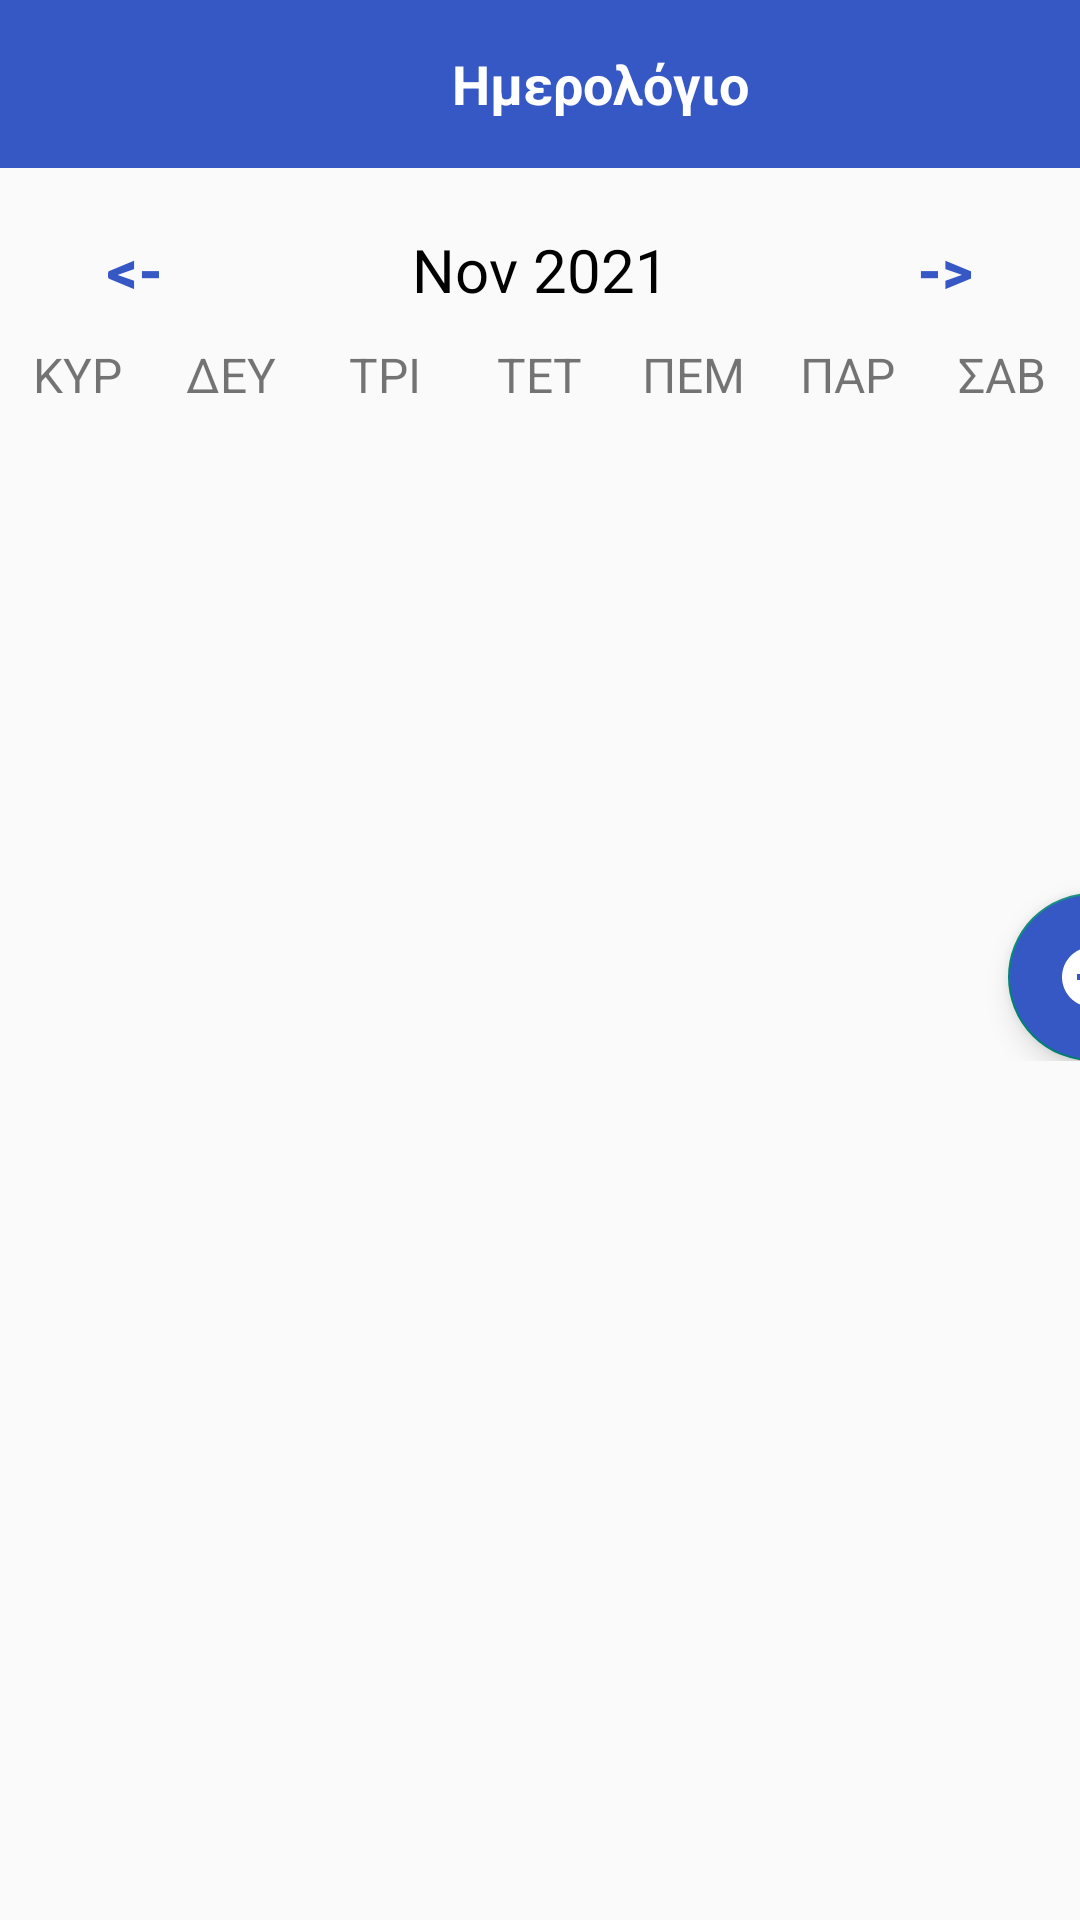

Layout XML and referenced resources for this Android screen:
<!-- AndroidManifest.xml: application theme Theme.MyCalendar -->
<!-- res/layout/testmonth.xml -->
<?xml version="1.0" encoding="utf-8"?>
<androidx.drawerlayout.widget.DrawerLayout
    android:id="@+id/drawerLayout"
    xmlns:android="http://schemas.android.com/apk/res/android"
    xmlns:tools="http://schemas.android.com/tools"
    xmlns:app="http://schemas.android.com/apk/res-auto"
    android:layout_width="match_parent"
    android:layout_height="match_parent"
    android:orientation="vertical"
    tools:context=".MainActivity">

    <ScrollView
        android:layout_width="match_parent"
        android:layout_height="match_parent">
    <androidx.constraintlayout.widget.ConstraintLayout
        android:layout_width="match_parent"
        android:layout_height="match_parent">


        
        <LinearLayout
            android:id="@+id/layoutToolBar"
            android:layout_width="match_parent"
            android:layout_height="?actionBarSize"
            android:background="@color/blue"
            android:gravity="center_vertical"
            android:orientation="horizontal"
            android:paddingStart="15dp"
            android:paddingEnd="15dp"
            app:layout_constraintEnd_toEndOf="parent"
            app:layout_constraintStart_toStartOf="parent"
            app:layout_constraintTop_toTopOf="parent"
            app:layout_constraintVertical_bias="0.0">

            <ImageView
                android:id="@+id/imageMenu"
                android:layout_width="30dp"

                android:layout_height="30dp"
                android:contentDescription="@string/app_name"
                android:src="@drawable/ic_menu"
                app:tint="@color/white" />

            <TextView
                android:id="@+id/textTitle"
                android:layout_width="match_parent"
                android:layout_height="wrap_content"
                android:layout_marginStart="10dp"
                android:text="@string/capital_calendar_title"
                android:textAlignment="center"
                android:textColor="@color/white"
                android:textSize="18sp"
                android:textStyle="bold" />


        </LinearLayout>


        
        <LinearLayout


            android:id="@+id/dateBtn"
            android:layout_width="match_parent"
            android:layout_height="wrap_content"
            android:layout_marginTop="10dp"
            android:layout_marginBottom="20dp"
            android:orientation="horizontal"
            app:layout_constraintTop_toBottomOf="@id/layoutToolBar">


            <Button
                android:layout_width="0dp"
                android:layout_height="wrap_content"
                android:layout_weight="1"
                android:background="@null"
                android:onClick="previousMonthAction"
                android:text="@string/back"
                android:textColor="@color/blue"
                android:textSize="20sp"
                android:textStyle="bold" />

            <TextView
                android:id="@+id/monthYearTV"
                android:layout_width="0dp"
                android:layout_height="wrap_content"
                android:layout_weight="2"
                android:text="Nov 2021"
                android:textAlignment="center"
                android:textColor="@color/black"
                android:textSize="20sp" />

            <Button
                android:layout_width="0dp"
                android:layout_height="wrap_content"
                android:layout_weight="1"
                android:background="@null"
                android:onClick="nextMonthAction"
                android:text="@string/forward"
                android:textColor="@color/blue"
                android:textSize="20sp"
                android:textStyle="bold" />

        </LinearLayout>


        
        <LinearLayout
            android:id="@+id/daysOfWeek"
            android:layout_width="match_parent"
            android:layout_height="wrap_content"
            android:orientation="horizontal"
            app:layout_constraintTop_toBottomOf="@id/dateBtn">

            <TextView
                android:layout_width="0dp"
                android:layout_height="wrap_content"
                android:layout_weight="1"
                android:text="@string/synday_gr"
                android:textAlignment="center"
                android:textColor="@color/gray"
                android:textSize="16sp" />

            <TextView
                android:layout_width="0dp"
                android:layout_height="wrap_content"
                android:layout_weight="1"
                android:text="@string/monday_gr"
                android:textAlignment="center"
                android:textColor="@color/gray"
                android:textSize="16sp" />

            <TextView
                android:layout_width="0dp"
                android:layout_height="wrap_content"
                android:layout_weight="1"
                android:text="@string/tuesday_gr"
                android:textAlignment="center"
                android:textColor="@color/gray"
                android:textSize="16sp" />

            <TextView
                android:layout_width="0dp"
                android:layout_height="wrap_content"
                android:layout_weight="1"
                android:text="@string/wednesday_gr"
                android:textAlignment="center"
                android:textColor="@color/gray"
                android:textSize="16sp" />

            <TextView
                android:layout_width="0dp"
                android:layout_height="wrap_content"
                android:layout_weight="1"
                android:text="@string/thursday_gr"
                android:textAlignment="center"
                android:textColor="@color/gray"
                android:textSize="16sp" />

            <TextView
                android:layout_width="0dp"
                android:layout_height="wrap_content"
                android:layout_weight="1"
                android:text="@string/friday_gr"
                android:textAlignment="center"
                android:textColor="@color/gray"
                android:textSize="16sp" />

            <TextView
                android:layout_width="0dp"
                android:layout_height="wrap_content"
                android:layout_weight="1"
                android:text="@string/saturday_gr"
                android:textAlignment="center"
                android:textColor="@color/gray"
                android:textSize="16sp" />

        </LinearLayout>



            <LinearLayout
                android:id="@+id/recLin"
                android:layout_width="match_parent"
                android:layout_height="match_parent"
                android:layout_marginTop="150dp"
                android:layout_marginBottom="60dp"
                android:orientation="vertical"
                app:layout_constraintBottom_toBottomOf="@id/floatAddBtnMonthView"
                app:layout_constraintEnd_toEndOf="parent"
                app:layout_constraintStart_toStartOf="parent"
                app:layout_constraintTop_toBottomOf="@id/daysOfWeek">

                <androidx.recyclerview.widget.RecyclerView
                    android:id="@+id/calendarRecyclerView"
                    android:layout_width="match_parent"
                    android:layout_height="match_parent" />


            </LinearLayout>


            <com.google.android.material.floatingactionbutton.FloatingActionButton
                android:id="@+id/floatAddBtnMonthView"
                android:layout_width="wrap_content"
                android:layout_height="wrap_content"
                android:layout_marginStart="336dp"
                android:layout_marginTop="8dp"
                android:backgroundTint="@color/blue"
                android:src="@drawable/add"
                android:tint="@color/white"
                app:layout_constraintStart_toStartOf="parent"
                app:layout_constraintTop_toBottomOf="@+id/recLin" />

    </androidx.constraintlayout.widget.ConstraintLayout>
    </ScrollView>


    <com.google.android.material.navigation.NavigationView
        android:id="@+id/navigationView"
        android:layout_width="wrap_content"
        android:layout_height="match_parent"
        app:menu="@menu/navigation_menu"
        app:headerLayout="@layout/layout_navigation_header"
        android:layout_gravity="start"/>
    </androidx.drawerlayout.widget.DrawerLayout>
<!-- res/layout/layout_navigation_header.xml (included above) -->
<?xml version="1.0" encoding="utf-8"?>
<androidx.constraintlayout.widget.ConstraintLayout xmlns:android="http://schemas.android.com/apk/res/android"
    android:layout_width="match_parent"
    android:layout_height="match_parent"
    xmlns:app="http://schemas.android.com/apk/res-auto"
    android:background="@color/primaryLightTirquiso"
    android:padding="20dp">

    <com.makeramen.roundedimageview.RoundedImageView
        android:id="@+id/imageProfile"
        android:layout_width="70dp"
        android:layout_height="70dp"
        android:scaleType="centerCrop"
        android:background="#00000000"
    android:src="@drawable/calendaricon3"
        app:riv_corner_radius="40dp"
        app:layout_constraintStart_toStartOf="parent"
        app:layout_constraintTop_toTopOf="parent"
        />

    <View
        android:id="@+id/viewSupporter"
        android:layout_width="1dp"
        android:layout_height="1dp"
        app:layout_constraintBottom_toBottomOf="@+id/imageProfile"
        app:layout_constraintEnd_toEndOf="@+id/imageProfile"
        app:layout_constraintStart_toStartOf="@+id/imageProfile"
        app:layout_constraintTop_toTopOf="@id/imageProfile"/>

    <TextView
        android:layout_width="0dp"
        android:layout_height="wrap_content"
        android:layout_marginTop="20dp"
        android:text="@string/calendar_gr"
        android:textColor="@color/white"
        android:textSize="18sp"
        app:layout_constraintStart_toStartOf="parent"
        app:layout_constraintTop_toBottomOf="@id/imageProfile" />





</androidx.constraintlayout.widget.ConstraintLayout>
<!-- resources referenced by this layout -->
<resources>
  <color name="black">#FF000000</color>
  <color name="blue">#3658C4</color>
  <color name="primaryLightTirquiso">#1D7874</color>
  <color name="white">#FFFFFFFF</color>
  <!-- drawable add (drawable) -->
  <vector android:height="24dp" android:tint="#3658C4"
      android:viewportHeight="24" android:viewportWidth="24"
      android:width="24dp" xmlns:android="http://schemas.android.com/apk/res/android">
      <path android:fillColor="@android:color/white" android:pathData="M12,2C6.48,2 2,6.48 2,12s4.48,10 10,10 10,-4.48 10,-10S17.52,2 12,2zM17,13h-4v4h-2v-4L7,13v-2h4L11,7h2v4h4v2z"/>
  </vector>
  <string name="app_name">Calendar</string>
  <string name="back">&lt;-</string>
  <string name="calendar_gr">Ημερολόγιο</string>
  <string name="capital_calendar_title">Ημερολόγιο</string>
  <string name="forward">-&gt;</string>
  <string name="friday_gr">ΠΑΡ</string>
  <string name="monday_gr">ΔΕΥ</string>
  <string name="saturday_gr">ΣΑΒ</string>
  <string name="synday_gr">ΚΥΡ</string>
  <string name="thursday_gr">ΠΕΜ</string>
  <string name="tuesday_gr">ΤΡΙ</string>
  <string name="wednesday_gr">ΤΕΤ</string>
  <style name="Theme.MyCalendar" parent="Theme.AppCompat.Light.NoActionBar">
  
      </style>
</resources>
